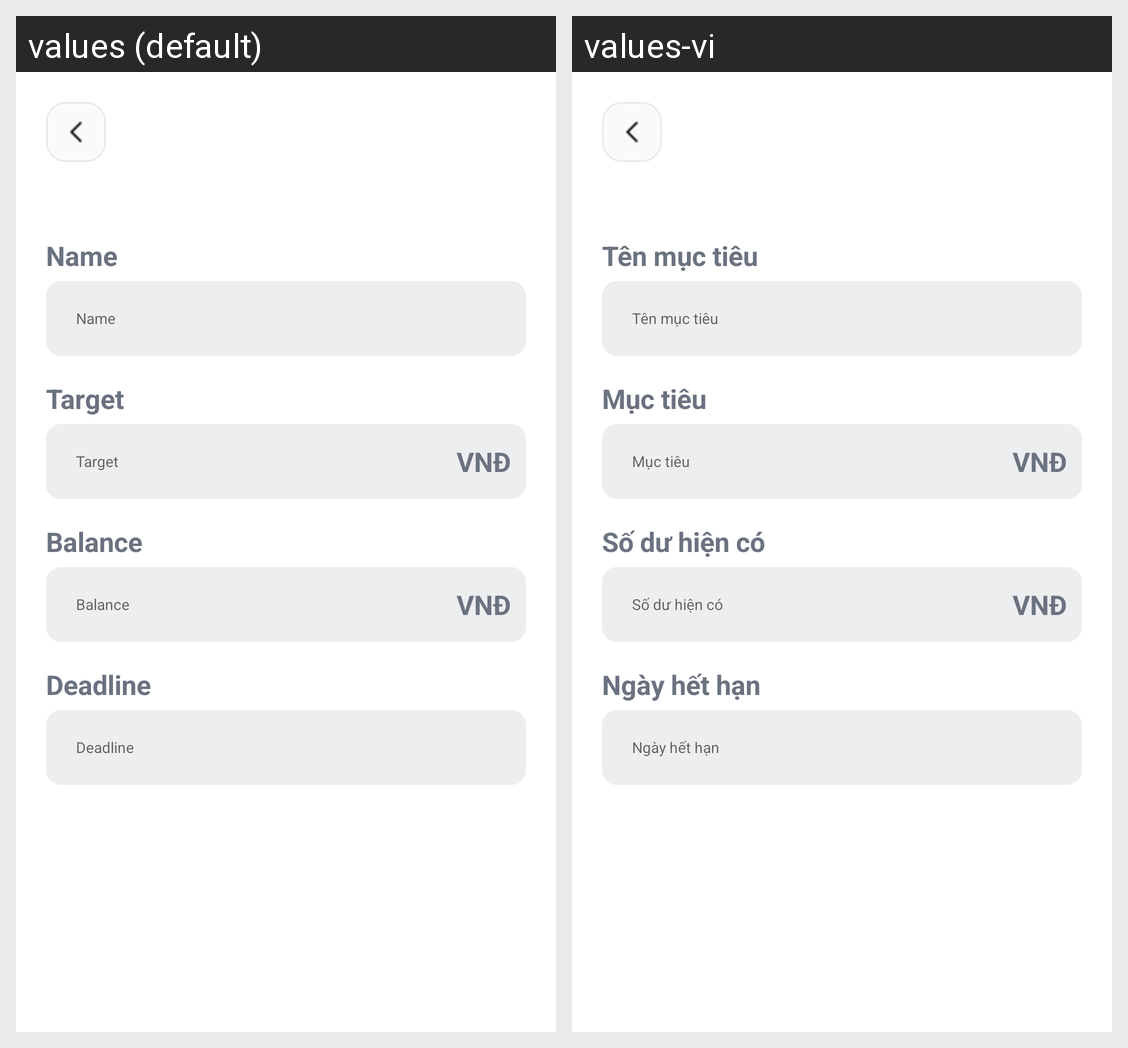

The Android screen above is rendered under two locales of the same app. Produce the string resources it draws, with the default and per-locale values.
Android screen res/layout/activity_add_goal.xml rendered under 2 locales, left to right: values (default), values-vi. Device: Nexus 5 (rendered at 1080×1920; each locale shown at half size, 540×960, under a caption strip naming it); theme Theme.PrudentialFinance.
Strings drawn on this screen, with the default value and each locale's value (text and hints the layout hard-codes, and strings that could not be matched under every locale, appear in the picture but are not listed):

goal_name_tv
  values: Name
  values-vi: Tên mục tiêu

goal_target_tv
  values: Target
  values-vi: Mục tiêu

goal_currency_VN
  values: VNĐ
  values-vi: VNĐ  [not translated; the default value is used]

goal_balance_tv
  values: Balance
  values-vi: Số dư hiện có

goal_deadline_tv
  values: Deadline
  values-vi: Ngày hết hạn
